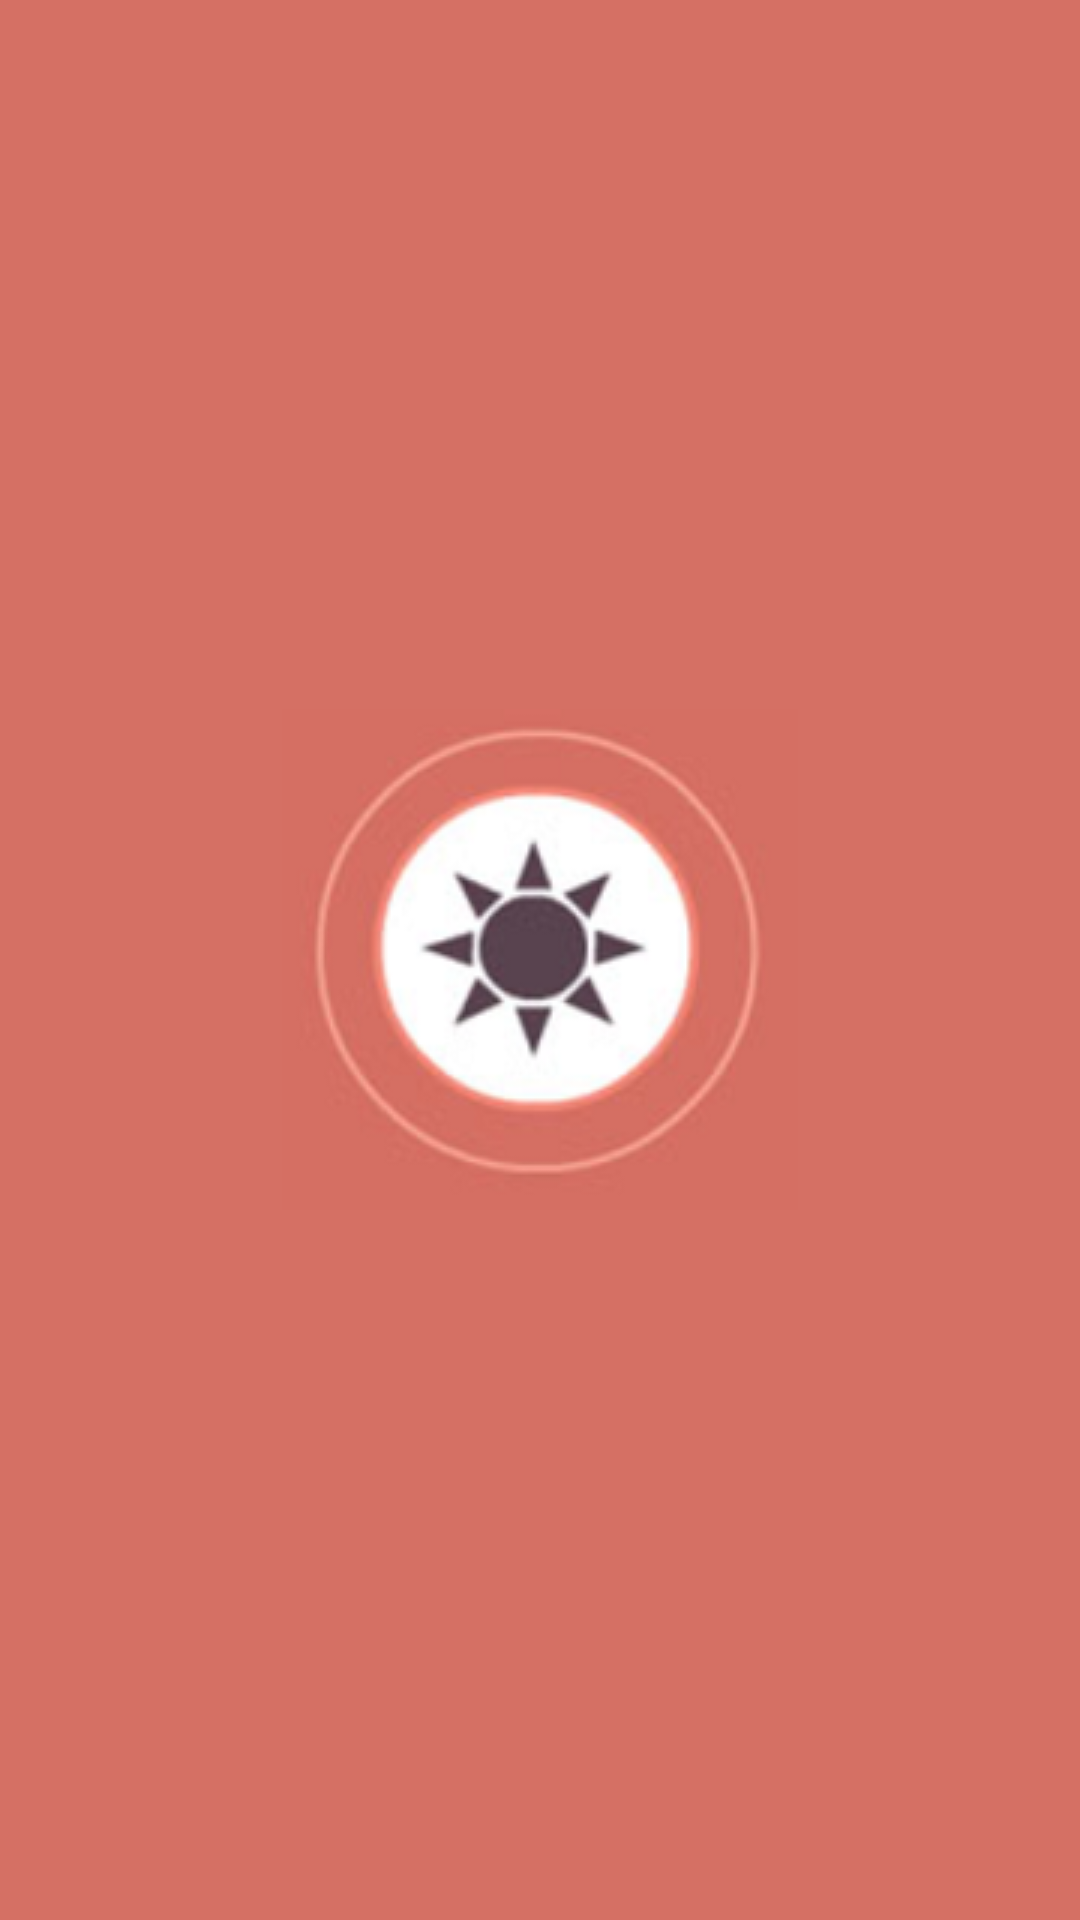

Layout XML and referenced resources for this Android screen:
<!-- AndroidManifest.xml: application theme AppTheme -->
<!-- res/layout/splash_layout.xml -->
<?xml version="1.0" encoding="utf-8"?>
<LinearLayout xmlns:android="http://schemas.android.com/apk/res/android"
    xmlns:app="http://schemas.android.com/apk/res-auto"
    xmlns:tools="http://schemas.android.com/tools"
    android:layout_width="match_parent"
    android:layout_height="match_parent"
    android:orientation="vertical"
    tools:context=".SplashActivity"
    android:gravity="center"
    android:background="@color/colorPrimary">

    <ImageView
        android:layout_width="wrap_content"
        android:layout_height="wrap_content"
        android:src="@drawable/logo_projeto_um"/>

</LinearLayout>
<!-- resources referenced by this layout -->
<resources>
  <color name="colorPrimary">#d57064</color>
  <!-- drawable logo_projeto_um: png bitmap (drawable, 34365 bytes) -->
  <style name="AppTheme" parent="Theme.AppCompat.Light.DarkActionBar">
          
          <item name="colorPrimary">@color/colorPrimary</item>
          <item name="colorPrimaryDark">@color/colorPrimaryDark</item>
          <item name="colorAccent">@color/colorAccent</item>
      </style>
  <color name="colorPrimaryDark">#d57064</color>
  <color name="colorAccent">#d27161</color>
</resources>
